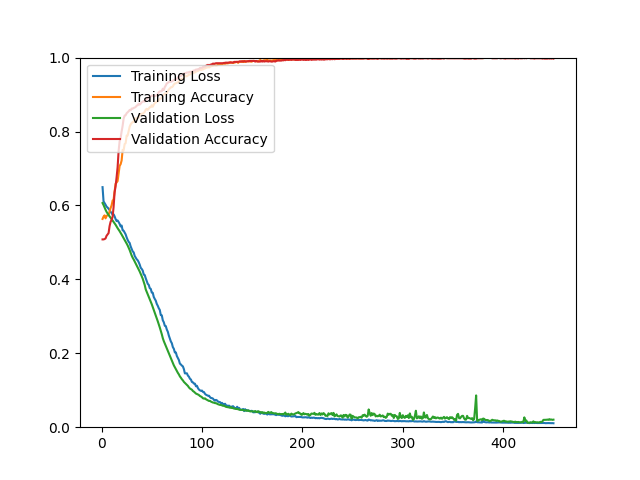

Data behind this chart, as committed beside it:
epoch, loss, acc, val_loss, val_acc
1, 0.6495, 0.5635, 0.6065, 0.5081
2, 0.6111, 0.5697, 0.6011, 0.5081
3, 0.6067, 0.5731, 0.5946, 0.5090
4, 0.6019, 0.5651, 0.5883, 0.5108
5, 0.5968, 0.5712, 0.5826, 0.5179
6, 0.5943, 0.5739, 0.5782, 0.5215
7, 0.5909, 0.5743, 0.5741, 0.5251
8, 0.5878, 0.5838, 0.5706, 0.5439
9, 0.5828, 0.5929, 0.5667, 0.5556
10, 0.5795, 0.6001, 0.5631, 0.5609
11, 0.5752, 0.6129, 0.5592, 0.5690
12, 0.5760, 0.6161, 0.5554, 0.5959
13, 0.5704, 0.6366, 0.5521, 0.6353
14, 0.5631, 0.6588, 0.5477, 0.6523
15, 0.5577, 0.6620, 0.5431, 0.6765
16, 0.5594, 0.6660, 0.5385, 0.7034
17, 0.5551, 0.6865, 0.5345, 0.7473
18, 0.5502, 0.7069, 0.5304, 0.7733
19, 0.5432, 0.7116, 0.5255, 0.7823
20, 0.5457, 0.7216, 0.5212, 0.8002
21, 0.5328, 0.7502, 0.5164, 0.8154
22, 0.5316, 0.7490, 0.5120, 0.8351
23, 0.5269, 0.7661, 0.5071, 0.8432
24, 0.5217, 0.7684, 0.5022, 0.8441
25, 0.5136, 0.7889, 0.4969, 0.8495
26, 0.5068, 0.7892, 0.4917, 0.8522
27, 0.5015, 0.8007, 0.4855, 0.8548
28, 0.4985, 0.8130, 0.4793, 0.8584
29, 0.4891, 0.8193, 0.4720, 0.8575
30, 0.4821, 0.8230, 0.4644, 0.8620
31, 0.4757, 0.8257, 0.4585, 0.8620
32, 0.4730, 0.8260, 0.4538, 0.8638
33, 0.4635, 0.8354, 0.4484, 0.8647
34, 0.4591, 0.8349, 0.4432, 0.8665
35, 0.4543, 0.8363, 0.4376, 0.8701
36, 0.4516, 0.8364, 0.4322, 0.8710
37, 0.4465, 0.8383, 0.4267, 0.8754
38, 0.4400, 0.8469, 0.4211, 0.8728
39, 0.4314, 0.8451, 0.4149, 0.8754
40, 0.4282, 0.8484, 0.4084, 0.8790
41, 0.4238, 0.8485, 0.4017, 0.8808
42, 0.4130, 0.8506, 0.3933, 0.8826
43, 0.4117, 0.8533, 0.3846, 0.8808
44, 0.4030, 0.8592, 0.3729, 0.8862
45, 0.3958, 0.8615, 0.3662, 0.8880
46, 0.3879, 0.8585, 0.3595, 0.8916
47, 0.3851, 0.8619, 0.3528, 0.8925
48, 0.3762, 0.8660, 0.3465, 0.8925
49, 0.3743, 0.8660, 0.3397, 0.8952
50, 0.3644, 0.8711, 0.3327, 0.8970
51, 0.3636, 0.8670, 0.3251, 0.8978
52, 0.3525, 0.8718, 0.3176, 0.8952
53, 0.3470, 0.8772, 0.3102, 0.8961
54, 0.3423, 0.8784, 0.3027, 0.8970
55, 0.3336, 0.8814, 0.2950, 0.8987
56, 0.3285, 0.8819, 0.2865, 0.9005
57, 0.3218, 0.8842, 0.2783, 0.9068
58, 0.3173, 0.8890, 0.2698, 0.9086
59, 0.3033, 0.8893, 0.2606, 0.9086
60, 0.3027, 0.8909, 0.2515, 0.9095
... 390 more rows
